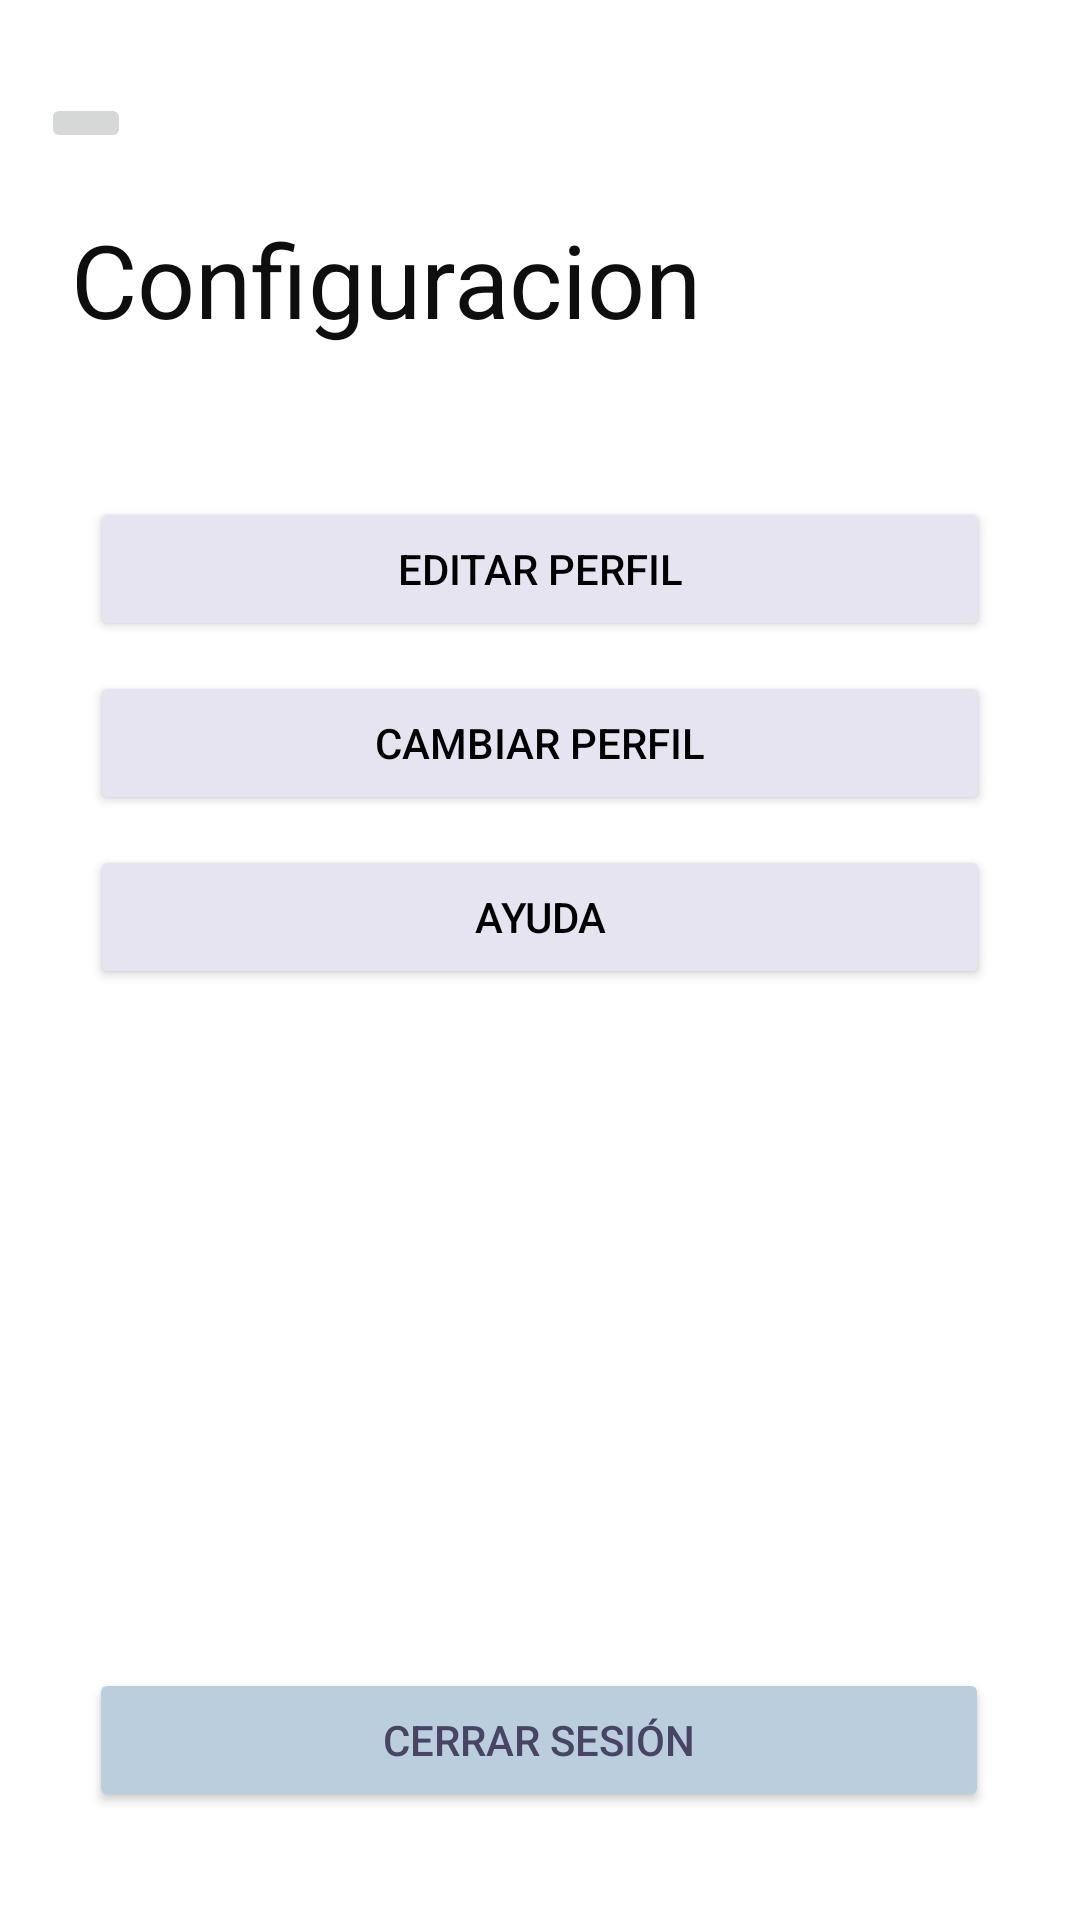

Layout XML and referenced resources for this Android screen:
<!-- AndroidManifest.xml: application theme Theme.TofoLogin -->
<!-- res/layout/activity_configuracion.xml -->
<?xml version="1.0" encoding="utf-8"?>
<androidx.constraintlayout.widget.ConstraintLayout xmlns:android="http://schemas.android.com/apk/res/android"
    xmlns:app="http://schemas.android.com/apk/res-auto"
    xmlns:tools="http://schemas.android.com/tools"
    android:layout_width="match_parent"
    android:layout_height="match_parent"
    android:background="@color/white">

    <ImageButton
        android:id="@+id/btnReturn3"
        android:layout_width="30dp"
        android:layout_height="20dp"
        app:layout_constraintBottom_toBottomOf="parent"
        app:layout_constraintEnd_toEndOf="parent"
        app:layout_constraintHorizontal_bias="0.041"
        app:layout_constraintStart_toStartOf="parent"
        app:layout_constraintTop_toTopOf="parent"
        app:layout_constraintVertical_bias="0.05"
        app:srcCompat="@drawable/regresarmorado"
        app:cornerRadius="20dp"/>


    <TextView
        android:id="@+id/titulo"
        android:layout_width="wrap_content"
        android:layout_height="wrap_content"
        android:gravity="center"
        android:text="Configuracion"
        android:textColor="#0E0E0E"
        android:textSize="34sp"
        app:layout_constraintBottom_toBottomOf="parent"
        app:layout_constraintEnd_toEndOf="parent"
        app:layout_constraintHorizontal_bias="0.159"
        app:layout_constraintStart_toStartOf="parent"
        app:layout_constraintTop_toTopOf="parent"
        app:layout_constraintVertical_bias="0.118"
        tools:ignore="MissingConstraints" />

    <LinearLayout
        android:layout_width="match_parent"
        android:layout_height="wrap_content"
        android:layout_marginBottom="356dp"
        android:gravity="center"
        android:orientation="vertical"
        app:layout_constraintBottom_toTopOf="@+id/btnRegistrar"
        app:layout_constraintTop_toBottomOf="@+id/titulo"
        app:layout_constraintVertical_bias="0.0"
        tools:layout_editor_absoluteX="0dp">

        <Button
            android:id="@+id/editarperfil"
            android:layout_width="300dp"
            android:layout_height="wrap_content"
            android:layout_marginTop="50dp"
            android:backgroundTint="@color/MoradoClaro"
            android:text="Editar perfil"
            android:textColor="#000000"
            app:cornerRadius="20dp" />

        <Button
            android:id="@+id/cambiarperfil"
            android:layout_width="300dp"
            android:layout_height="wrap_content"
            android:layout_marginTop="10dp"
            android:backgroundTint="@color/MoradoClaro"
            android:text="Cambiar perfil"
            android:textColor="#000000"
            app:cornerRadius="20dp" />

        <Button
            android:id="@+id/ayuda"
            android:layout_width="300dp"
            android:layout_height="wrap_content"
            android:layout_marginTop="10dp"
            android:backgroundTint="@color/MoradoClaro"
            android:text="Ayuda"
            android:textColor="#000000"
            app:cornerRadius="20dp"/>

    </LinearLayout>

    <Button
        android:id="@+id/btncerrarSesion"
        android:layout_width="300dp"
        android:layout_height="wrap_content"
        android:layout_marginBottom="36dp"
        android:backgroundTint="@color/AzulGrisáceo"
        android:text="Cerrar sesión"
        android:textColor="@color/MoradoOscuro"
        app:layout_constraintBottom_toBottomOf="parent"
        app:layout_constraintEnd_toEndOf="parent"
        app:layout_constraintHorizontal_bias="0.495"
        app:layout_constraintStart_toStartOf="parent"
        app:cornerRadius="20dp" />

</androidx.constraintlayout.widget.ConstraintLayout>
<!-- resources referenced by this layout -->
<resources>
  <color name="MoradoClaro">#E6E4F0</color>
  <color name="MoradoOscuro">#484463</color>
  <color name="white">#FFFFFFFF</color>
  <style name="Theme.TofoLogin" parent="Theme.MaterialComponents.DayNight.DarkActionBar">
          
          <item name="colorPrimary">@color/purple_500</item>
          <item name="colorPrimaryVariant">@color/purple_700</item>
          <item name="colorOnPrimary">@color/white</item>
          
          <item name="colorSecondary">@color/teal_200</item>
          <item name="colorSecondaryVariant">@color/teal_700</item>
          <item name="colorOnSecondary">@color/black</item>
          
          <item name="android:statusBarColor" tools:targetApi="l">?attr/colorPrimaryVariant</item>
          
      </style>
  <color name="purple_500">#FF6200EE</color>
  <color name="purple_700">#FF3700B1</color>
  <color name="teal_200">#FF03DAC5</color>
  <color name="teal_700">#FF018786</color>
  <color name="black">#FF000000</color>
</resources>
